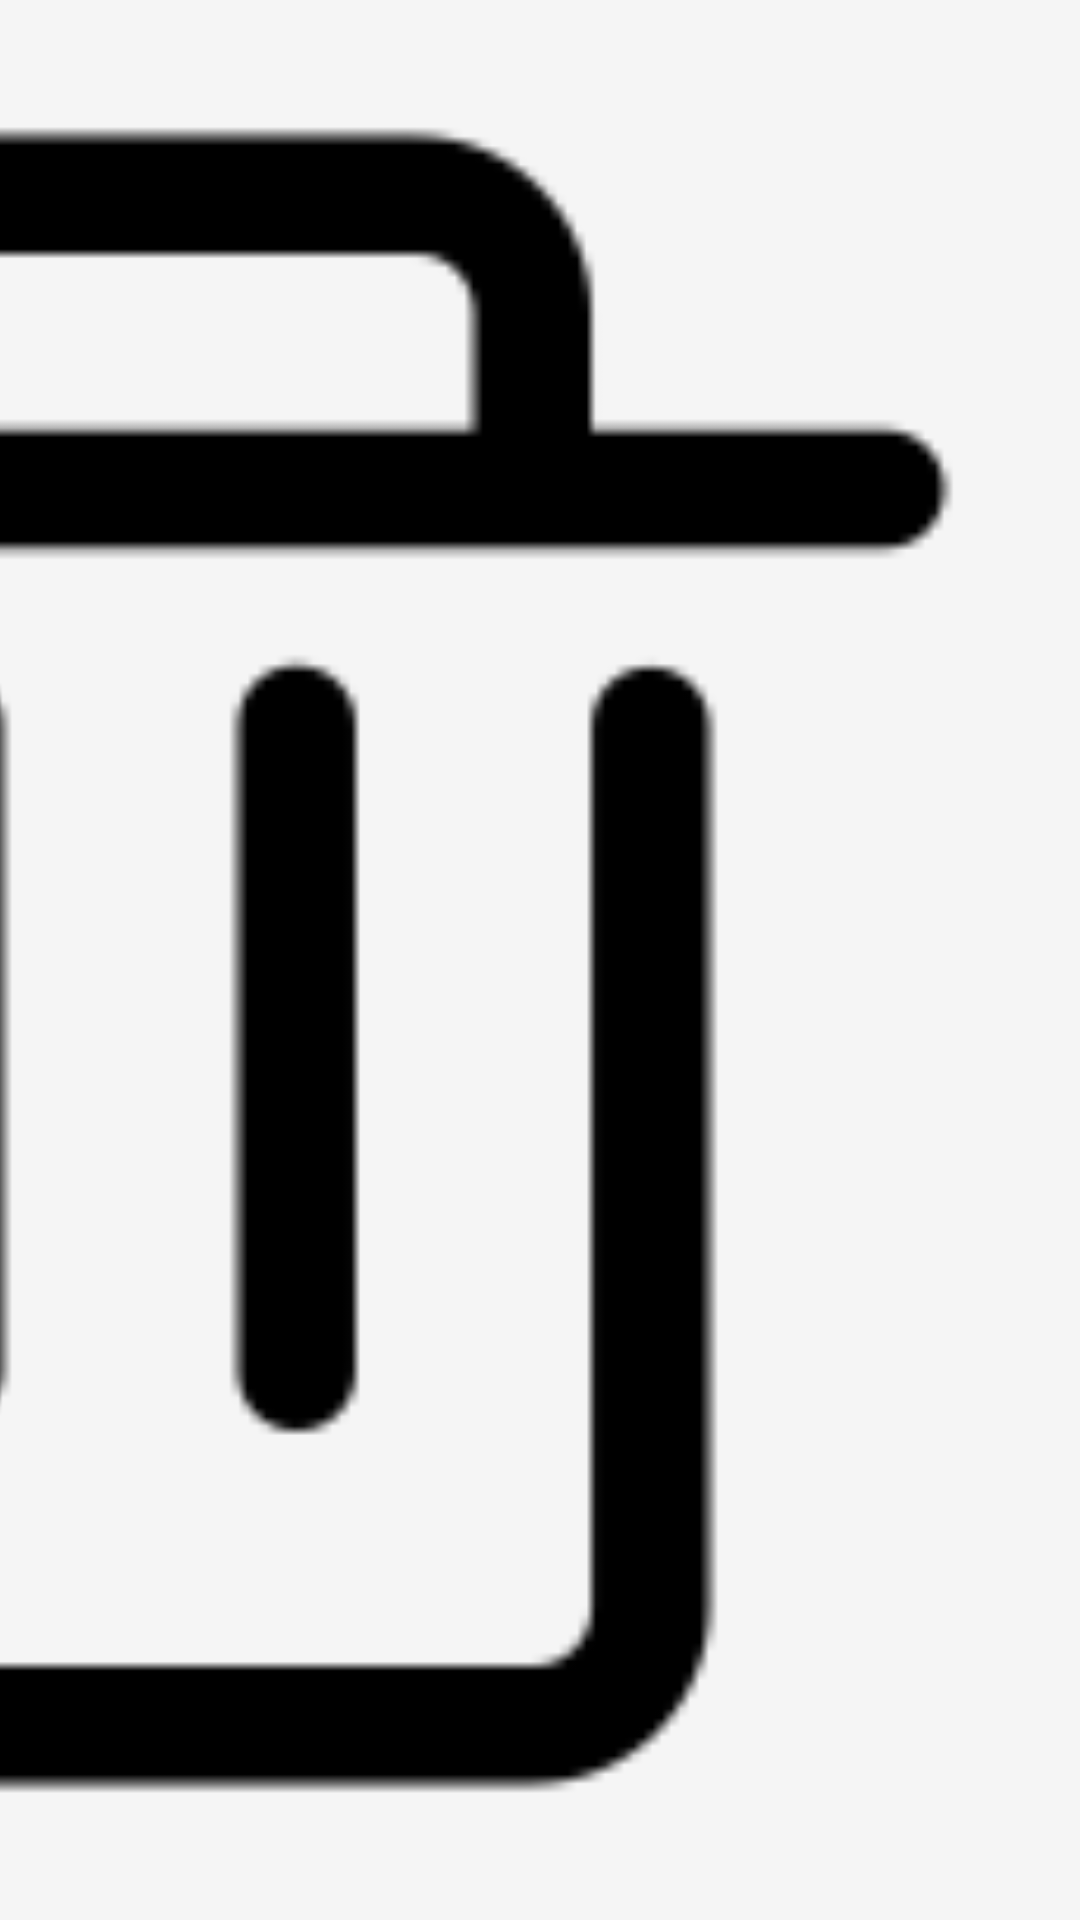

Write the Android layout XML for this screen, with the resource values it uses.
<!-- AndroidManifest.xml: application theme Theme.RKGlassDemoKotlin -->
<!-- res/layout/rc_item_voice_added.xml -->
<?xml version="1.0" encoding="utf-8"?>
<layout xmlns:android="http://schemas.android.com/apk/res/android"
    xmlns:app="http://schemas.android.com/apk/res-auto">

    <data>
        <variable
            name="data"
            type="com.rokid.rkglassdemokotlin.voice.AddedItem" />
    </data>

    <androidx.constraintlayout.widget.ConstraintLayout
        android:layout_width="match_parent"
        android:layout_height="wrap_content">

        <com.google.android.material.textview.MaterialTextView
            app:layout_constraintStart_toStartOf="parent"
            android:padding="@dimen/spacing_half"
            android:layout_marginHorizontal="@dimen/spacing_half"
            app:layout_constraintTop_toTopOf="parent"
            app:layout_constraintBottom_toBottomOf="parent"
            android:text="@{data.commend}"
            android:maxWidth="400dp"
            android:layout_width="wrap_content"
            android:layout_height="wrap_content"/>

        <com.google.android.material.textview.MaterialTextView
            app:layout_constraintEnd_toStartOf="@id/remove"
            app:layout_constraintTop_toTopOf="parent"
            app:layout_constraintBottom_toBottomOf="parent"
            android:padding="@dimen/spacing_half"

            android:layout_marginEnd="@dimen/spacing_half"
            android:text="@{data.countString}"
            android:layout_width="wrap_content"
            android:layout_height="wrap_content"/>

        <androidx.appcompat.widget.AppCompatImageView
            app:layout_constraintTop_toTopOf="parent"
            app:layout_constraintBottom_toBottomOf="parent"
            app:layout_constraintEnd_toEndOf="parent"
            app:srcCompat="@drawable/remove"
            app:layout_constraintDimensionRatio="1:1"
            android:padding="@dimen/spacing_half"
            android:onClick="@{(v)->data.onRemove(v)}"
            android:id="@+id/remove"
            android:layout_width="0dp"
            android:layout_height="0dp"/>

    </androidx.constraintlayout.widget.ConstraintLayout>
</layout>
<!-- resources referenced by this layout -->
<resources>
  <dimen name="spacing_half">6dp</dimen>
  <!-- drawable remove: png bitmap (drawable, 2271 bytes) -->
  <style name="Theme.RKGlassDemoKotlin" parent="Theme.MaterialComponents.DayNight.NoActionBar">
          <item name="colorPrimary">@color/color_primary</item>
          <item name="colorAccent">@color/color_primary</item>
  
          <item name="android:windowBackground">@color/background_color</item>
          <item name="android:textColor">@color/normal_text_color</item>
          <item name="android:textSize">@dimen/text_size_normal</item>
          <item name="android:textColorHint">@color/hint_text_color</item>
          <item name="cardBackgroundColor">@color/card_color</item>
  
          <item name="actionMenuTextColor">@color/white</item>
          <item name="actionBarSize">@dimen/action_size</item>
  
          <item name="android:windowTranslucentStatus">false</item>
          <item name="android:windowTranslucentNavigation">true</item>
          <item name="android:statusBarColor">@color/alpha_0_black</item>
      </style>
  <color name="color_primary">@color/light_blue_900</color>
  <color name="background_color">@color/grey_100</color>
  <color name="normal_text_color">@color/grey_700</color>
  <dimen name="text_size_normal">12sp</dimen>
  <color name="hint_text_color">@color/grey_500</color>
  <color name="card_color">@color/white</color>
  <color name="white">#FFFFFFFF</color>
  <dimen name="action_size">44dp</dimen>
  <color name="alpha_0_black">#00000000</color>
  <color name="light_blue_900">#01579b</color>
  <color name="grey_100">#f5f5f5</color>
  <color name="grey_700">#616161</color>
  <color name="grey_500">#9e9e9e</color>
</resources>
